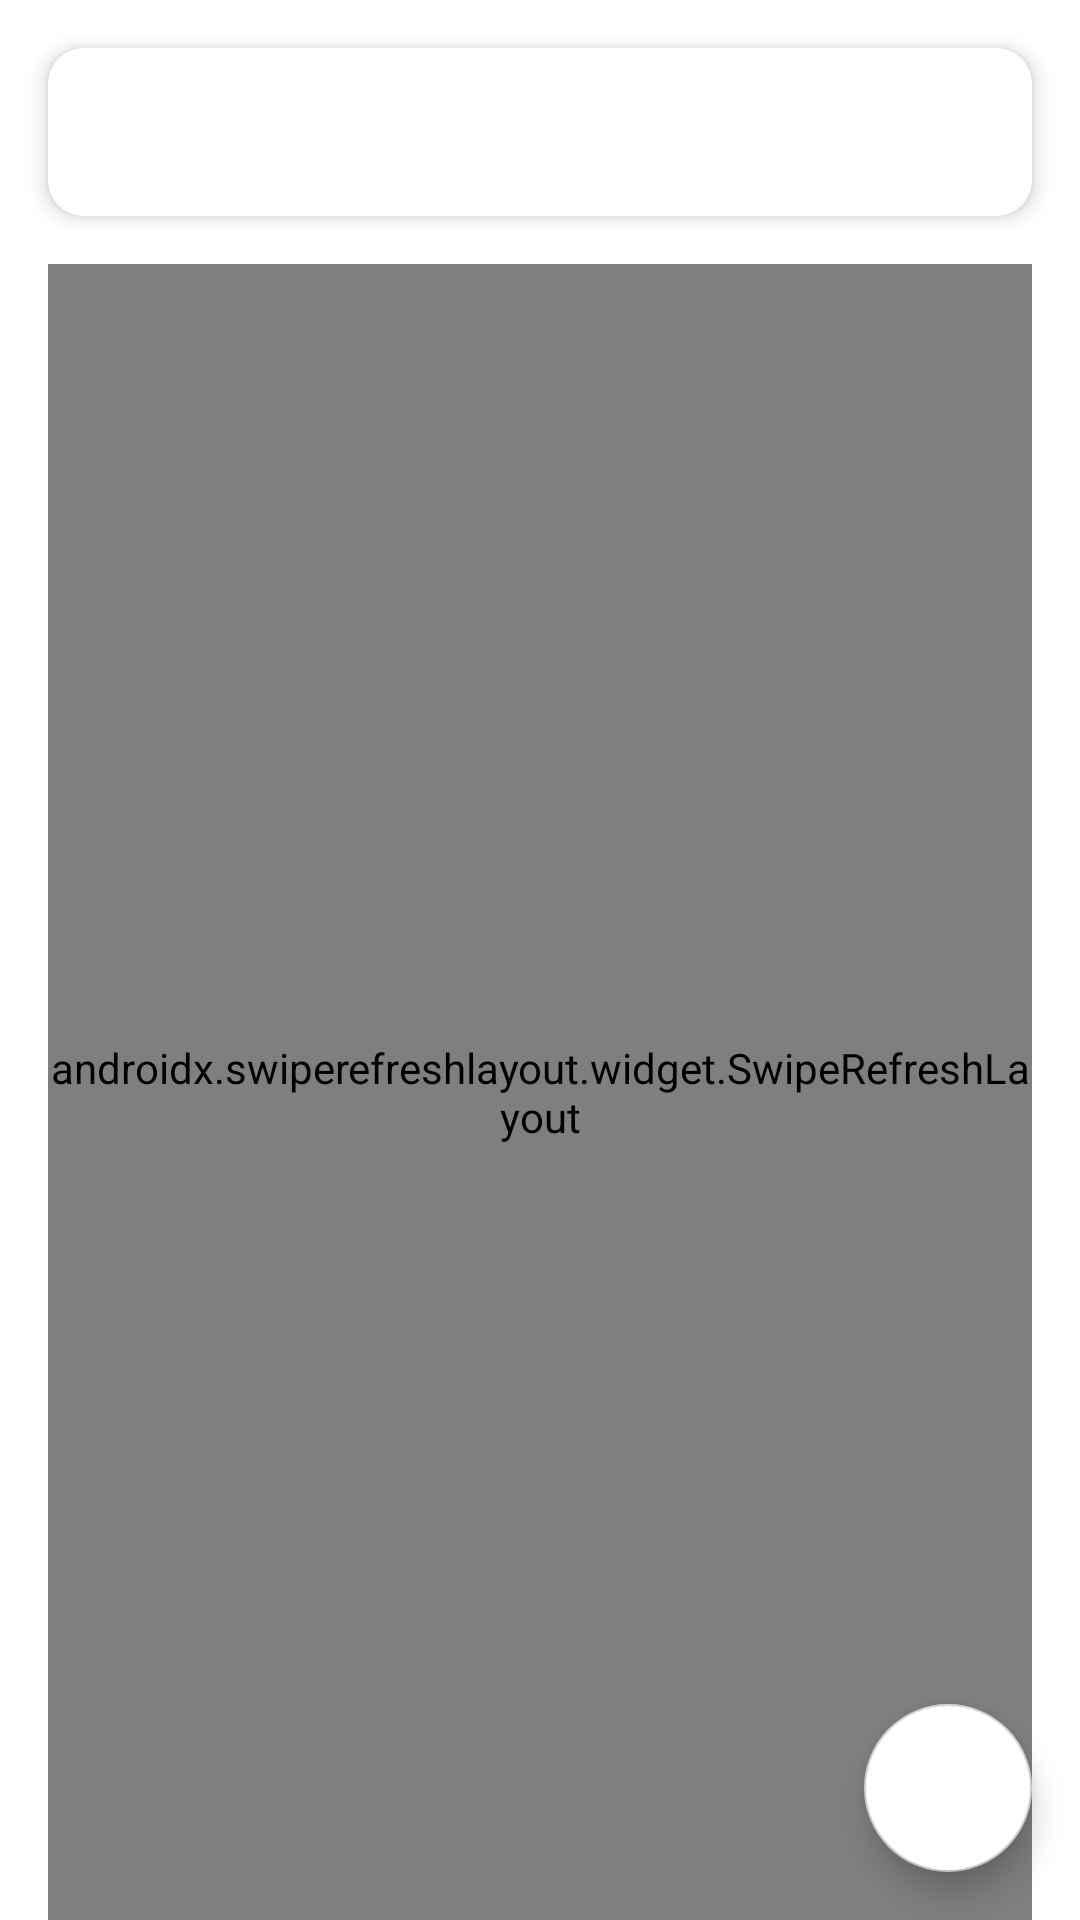

Android layout source for this screen:
<!-- AndroidManifest.xml: application theme Theme.AppCompat.NoActionBar -->
<!-- res/layout/activity_main.xml -->
<?xml version="1.0" encoding="utf-8"?>
<RelativeLayout xmlns:android="http://schemas.android.com/apk/res/android"
    xmlns:app="http://schemas.android.com/apk/res-auto"
    xmlns:tools="http://schemas.android.com/tools"
    android:layout_width="match_parent"
    android:layout_height="match_parent"
    android:background="#FFF"
    android:clipToPadding="false"
    tools:context=".MainActivity">

    <com.google.android.material.floatingactionbutton.FloatingActionButton
        android:id="@+id/fab_add"
        style="@style/FAB"
        android:layout_alignParentEnd="true"
        android:layout_alignParentBottom="true"
        android:layout_marginBottom="16dp"
        android:backgroundTint="#FFF"
        android:clickable="true"
        android:focusable="true"
        app:backgroundTint="#CFCFCF"
        app:fabSize="normal"
        app:rippleColor="@color/colorLightGray"
        app:srcCompat="@drawable/round_add_black_48" />

    <androidx.appcompat.widget.Toolbar
        android:id="@+id/tlb_note_view"
        android:layout_width="match_parent"
        android:layout_height="wrap_content"
        android:layout_marginLeft="16dp"
        android:layout_marginTop="16dp"
        android:layout_marginRight="16dp"
        android:background="@drawable/action_bar_background"
        android:clipToPadding="true"
        android:elevation="4dp"
        android:minHeight="?attr/actionBarSize"
        android:theme="@style/ActionBarTheme" />

    <TextView
        android:id="@+id/lbl_note_empty"
        android:layout_width="match_parent"
        android:layout_height="wrap_content"
        android:layout_alignParentStart="true"
        android:layout_alignParentEnd="true"
        android:layout_centerVertical="true"
        android:gravity="center"
        android:text="@string/kh_ng_c_ghi_ch_n_o_huhuhu"
        android:textColor="@color/colorTrueBlack"
        android:textSize="24sp"
        android:textStyle="bold"
        android:visibility="visible" />

    <androidx.swiperefreshlayout.widget.SwipeRefreshLayout
        android:id="@+id/pullToRefresh"
        android:layout_width="match_parent"
        android:layout_below="@+id/tlb_note_view"
        android:layout_alignParentStart="true"
        android:layout_alignParentEnd="true"
        android:layout_alignParentBottom="true"
        android:layout_marginStart="16dp"
        android:layout_marginTop="16dp"
        android:layout_marginEnd="16dp"
        android:layout_marginBottom="0dp"
        android:layout_height="wrap_content">

        <ListView
            android:id="@+id/lst_notes"
            android:layout_width="match_parent"
            android:layout_height="wrap_content"
            android:clickable="true"
            android:divider="#C2C2C2"
            android:dividerHeight="0.5dp"
            android:drawSelectorOnTop="true"
            android:focusable="false"
            android:footerDividersEnabled="false"
            android:headerDividersEnabled="true"
            android:visibility="invisible" />
    </androidx.swiperefreshlayout.widget.SwipeRefreshLayout>

</RelativeLayout>
<!-- resources referenced by this layout -->
<resources>
  <color name="colorLightGray">#CFCFCF</color>
  <color name="colorTrueBlack">#000</color>
  <!-- drawable action_bar_background (drawable) -->
  <?xml version="1.0" encoding="utf-8"?>
  <shape android:shape="rectangle"
      xmlns:android="http://schemas.android.com/apk/res/android">
      <corners android:radius="12dp" />
      
      <solid android:color="@color/colorWhite" />
  </shape>
  <string name="kh_ng_c_ghi_ch_n_o_huhuhu">Không có ghi chú nào huhuhu!</string>
  <style name="ActionBarTheme" parent="@style/ThemeOverlay.AppCompat.ActionBar">
  
          <item name="colorControlNormal">@color/colorTrueBlack</item>
          
          <item name="android:itemBackground">@color/colorWhite</item>
  
          
          <item name="android:textColor">@color/colorTrueBlack</item>
  
          <item name="android:textColorSecondary">@color/colorTrueBlack</item>
          <item name="android:textColorPrimary">@color/colorTrueBlack</item>
          <item name="android:textColorHint">@color/colorGray</item>
          <item name="android:elevation">4dp</item>
          <item name="android:homeAsUpIndicator">@drawable/round_arrow_back_24</item>
  
      </style>
  <style name="FAB">
          <item name="android:elevation">16dp</item>
          <item name="android:background">@drawable/fab_background</item>
          <item name="android:layout_height">56dp</item>
          <item name="android:layout_width">56dp</item>
          <item name="android:layout_marginEnd">16dp</item>
          <item name="android:layout_marginBottom">16dp</item>
          <item name="android:backgroundTint">#6E84FF</item>
  
      </style>
  <color name="colorWhite">#FFFFFF</color>
  <color name="colorGray">#8A8A8A</color>
  <!-- drawable fab_background (drawable) -->
  <?xml version="1.0" encoding="utf-8"?>
  <shape xmlns:android="http://schemas.android.com/apk/res/android"
          android:shape="oval">
      <solid android:color="#6E84FF" />
  </shape>
</resources>
